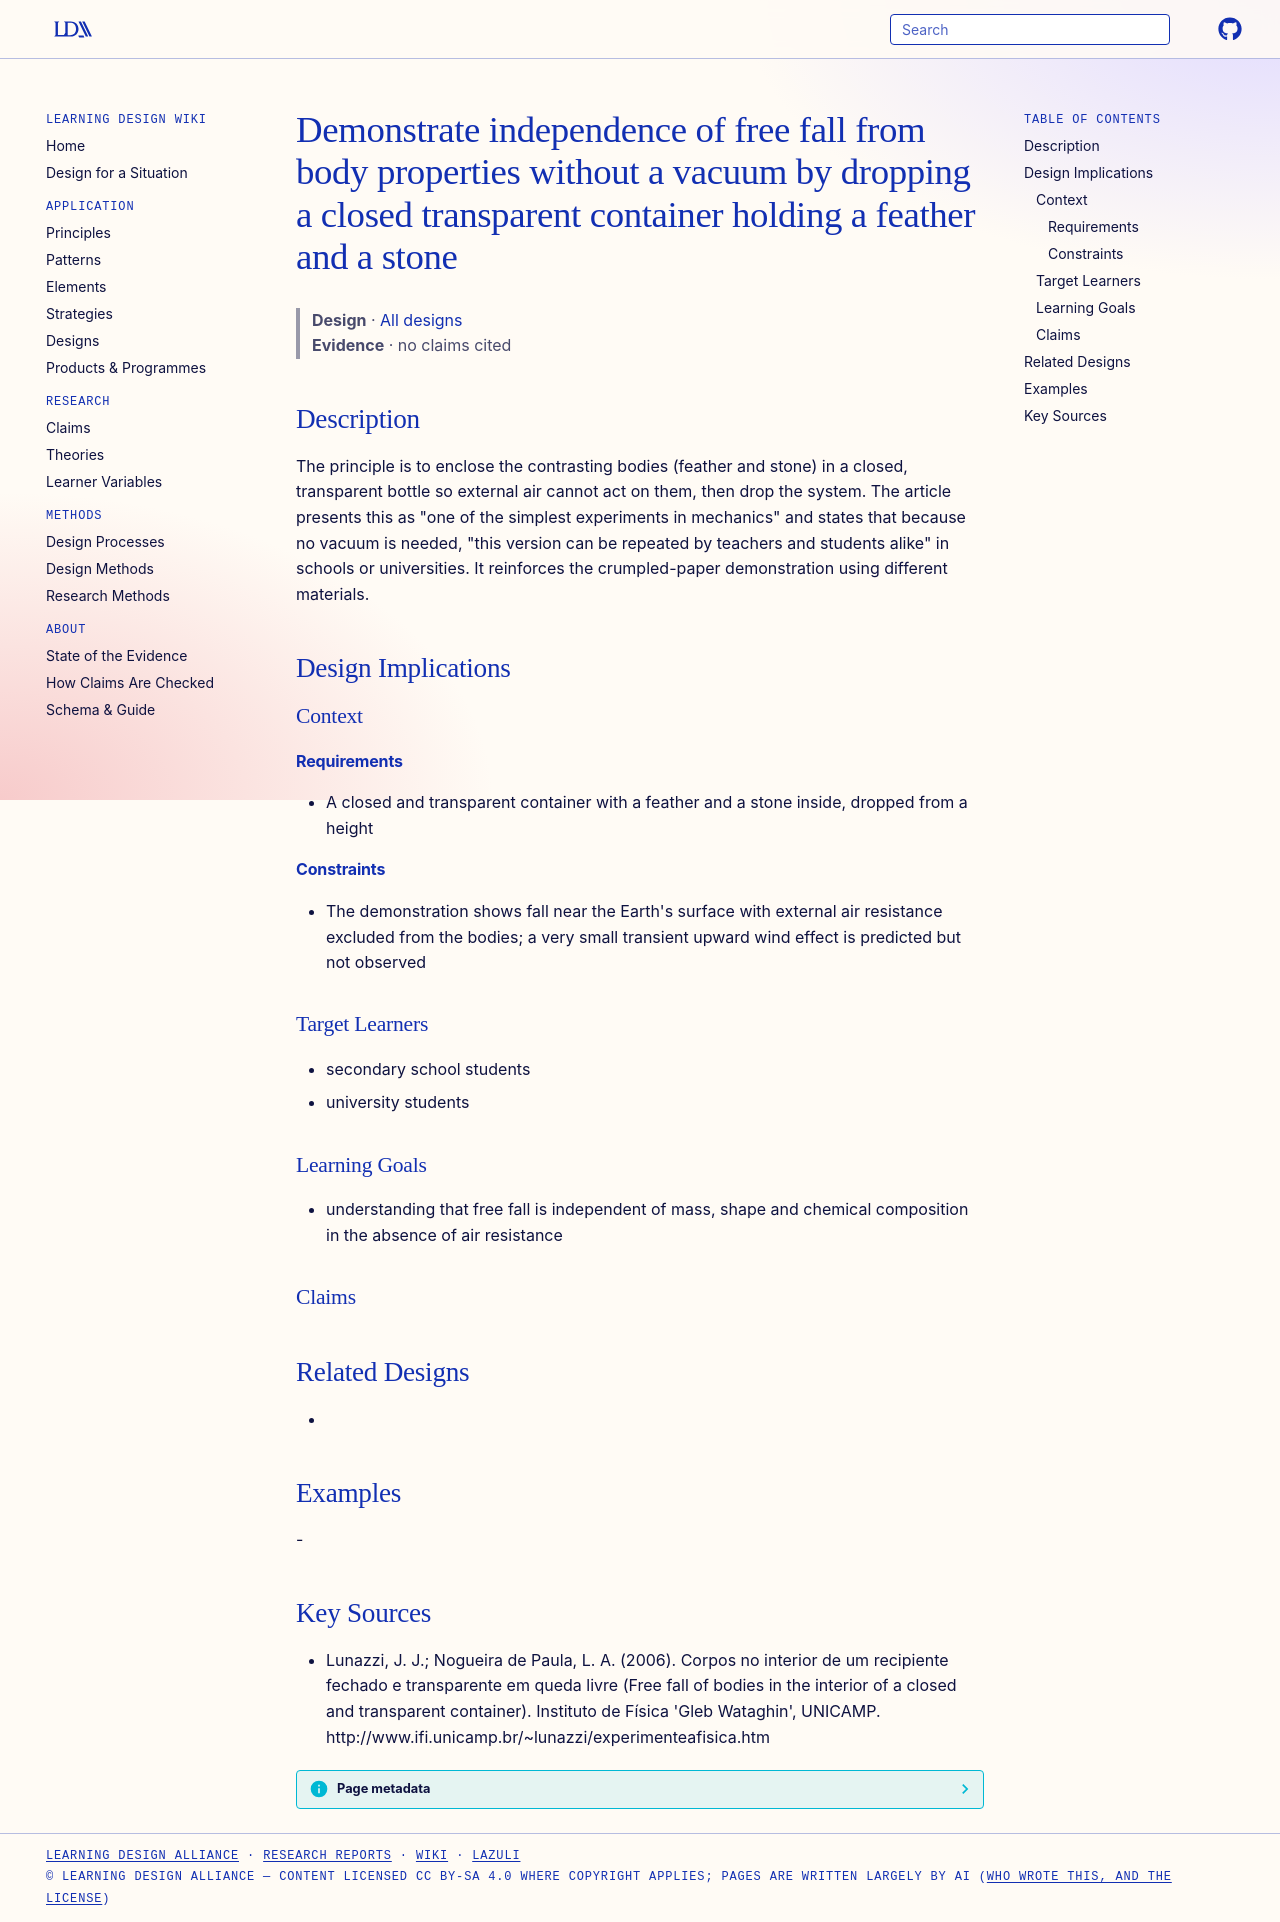

repository: Learning-Design-Alliance/learning-wiki · page: designs/closed-transparent-container-free-fall-demonstration-principle/index.html · generator: mkdocs

---
type: design
id: closed-transparent-container-free-fall-demonstration-principle
title: Demonstrate independence of free fall from body properties without a vacuum by dropping a closed transparent container holding a feather and a stone
description: The principle is to enclose the contrasting bodies (feather and stone) in a closed, transparent bottle so external air cannot act on them, then drop the system.
status: review
generated:
  by: "process:settle-candidates"
  at: 2026-11-10
sources:
  - id: lunazzi-2006
    resource: "http://www.ifi.unicamp.br/~lunazzi/experimenteafisica.htm"
    title: "Lunazzi, J. J.; Nogueira de Paula, L. A. (2006). Corpos no interior de um recipiente fechado e transparente em queda livre (Free fall of bodies in the interior of a closed and transparent container). Instituto de Física 'Gleb Wataghin', UNICAMP. http://www.ifi.unicamp.br/~lunazzi/experimenteafisica.htm"
    author: Lunazzi, J. J.; Nogueira de Paula, L. A
---

# Demonstrate independence of free fall from body properties without a vacuum by dropping a closed transparent container holding a feather and a stone

> **Design** · [All designs](index.md)
> **Evidence** · no claims cited

## Description
The principle is to enclose the contrasting bodies (feather and stone) in a closed, transparent bottle so external air cannot act on them, then drop the system. The article presents this as "one of the simplest experiments in mechanics" and states that because no vacuum is needed, "this version can be repeated by teachers and students alike" in schools or universities. It reinforces the crumpled-paper demonstration using different materials.

## Design Implications

### Context
#### Requirements
- A closed and transparent container with a feather and a stone inside, dropped from a height
#### Constraints
- The demonstration shows fall near the Earth's surface with external air resistance excluded from the bodies; a very small transient upward wind effect is predicted but not observed

### Target Learners
- secondary school students
- university students

### Learning Goals
- understanding that free fall is independent of mass, shape and chemical composition in the absence of air resistance

### Claims

## Related Designs
- 

## Examples
-

## Key Sources
- Lunazzi, J. J.; Nogueira de Paula, L. A. (2006). Corpos no interior de um recipiente fechado e transparente em queda livre (Free fall of bodies in the interior of a closed and transparent container). Instituto de Física 'Gleb Wataghin', UNICAMP. http://www.ifi.unicamp.br/~lunazzi/experimenteafisica.htm
